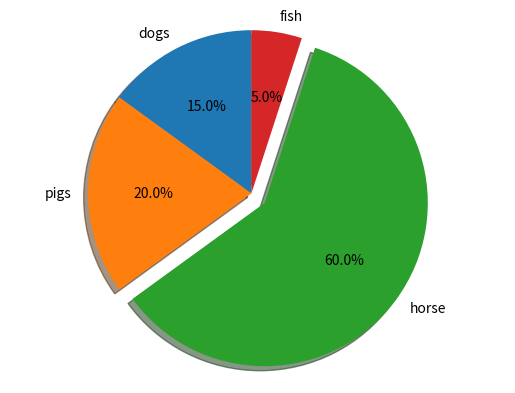

Write Python code to recreate this figure.
# -*- coding: utf-8 -*-
"""
Created on Sat May 22 08:37:41 2021

[redacted]
"""

import matplotlib.pyplot as plt
labels = 'dogs','pigs','horse','fish'
sizes = [15,20,60,5]
explode = [0,0,0.1,0]

plt.pie(sizes,explode = explode,labels=labels,autopct='%1.1f%%',
        shadow=True,startangle=90)
plt.axis('equal')
plt.show()